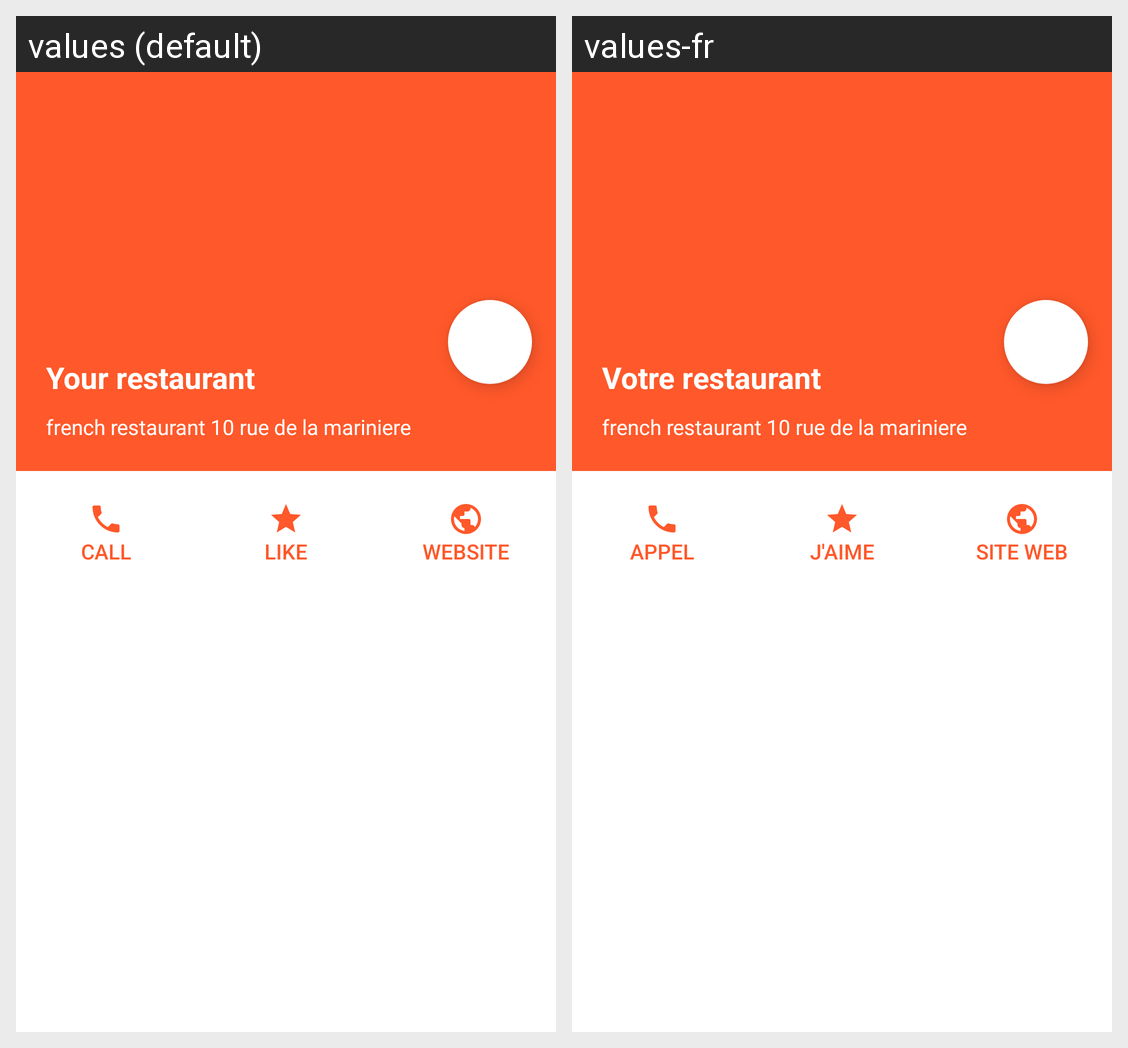

The same Android screen rendered under two of its app's locales, left to right. List the strings drawn on it with the default value and each locale's translation.
Android screen res/layout/activity_detail.xml rendered under 2 locales, left to right: values (default), values-fr. Device: Nexus 5 (rendered at 1080×1920; each locale shown at half size, 540×960, under a caption strip naming it); theme AppTheme.
Strings drawn on this screen, with the default value and each locale's value (text and hints the layout hard-codes, and strings that could not be matched under every locale, appear in the picture but are not listed):

your_restaurant
  values: Your restaurant
  values-fr: Votre restaurant

french_restaurant_10_rue_de_la_mariniere
  values: french restaurant 10 rue de la mariniere
  values-fr: french restaurant 10 rue de la mariniere

call
  values: Call
  values-fr: Appel

like
  values: Like
  values-fr: J'aime

website
  values: Website
  values-fr: Site web
